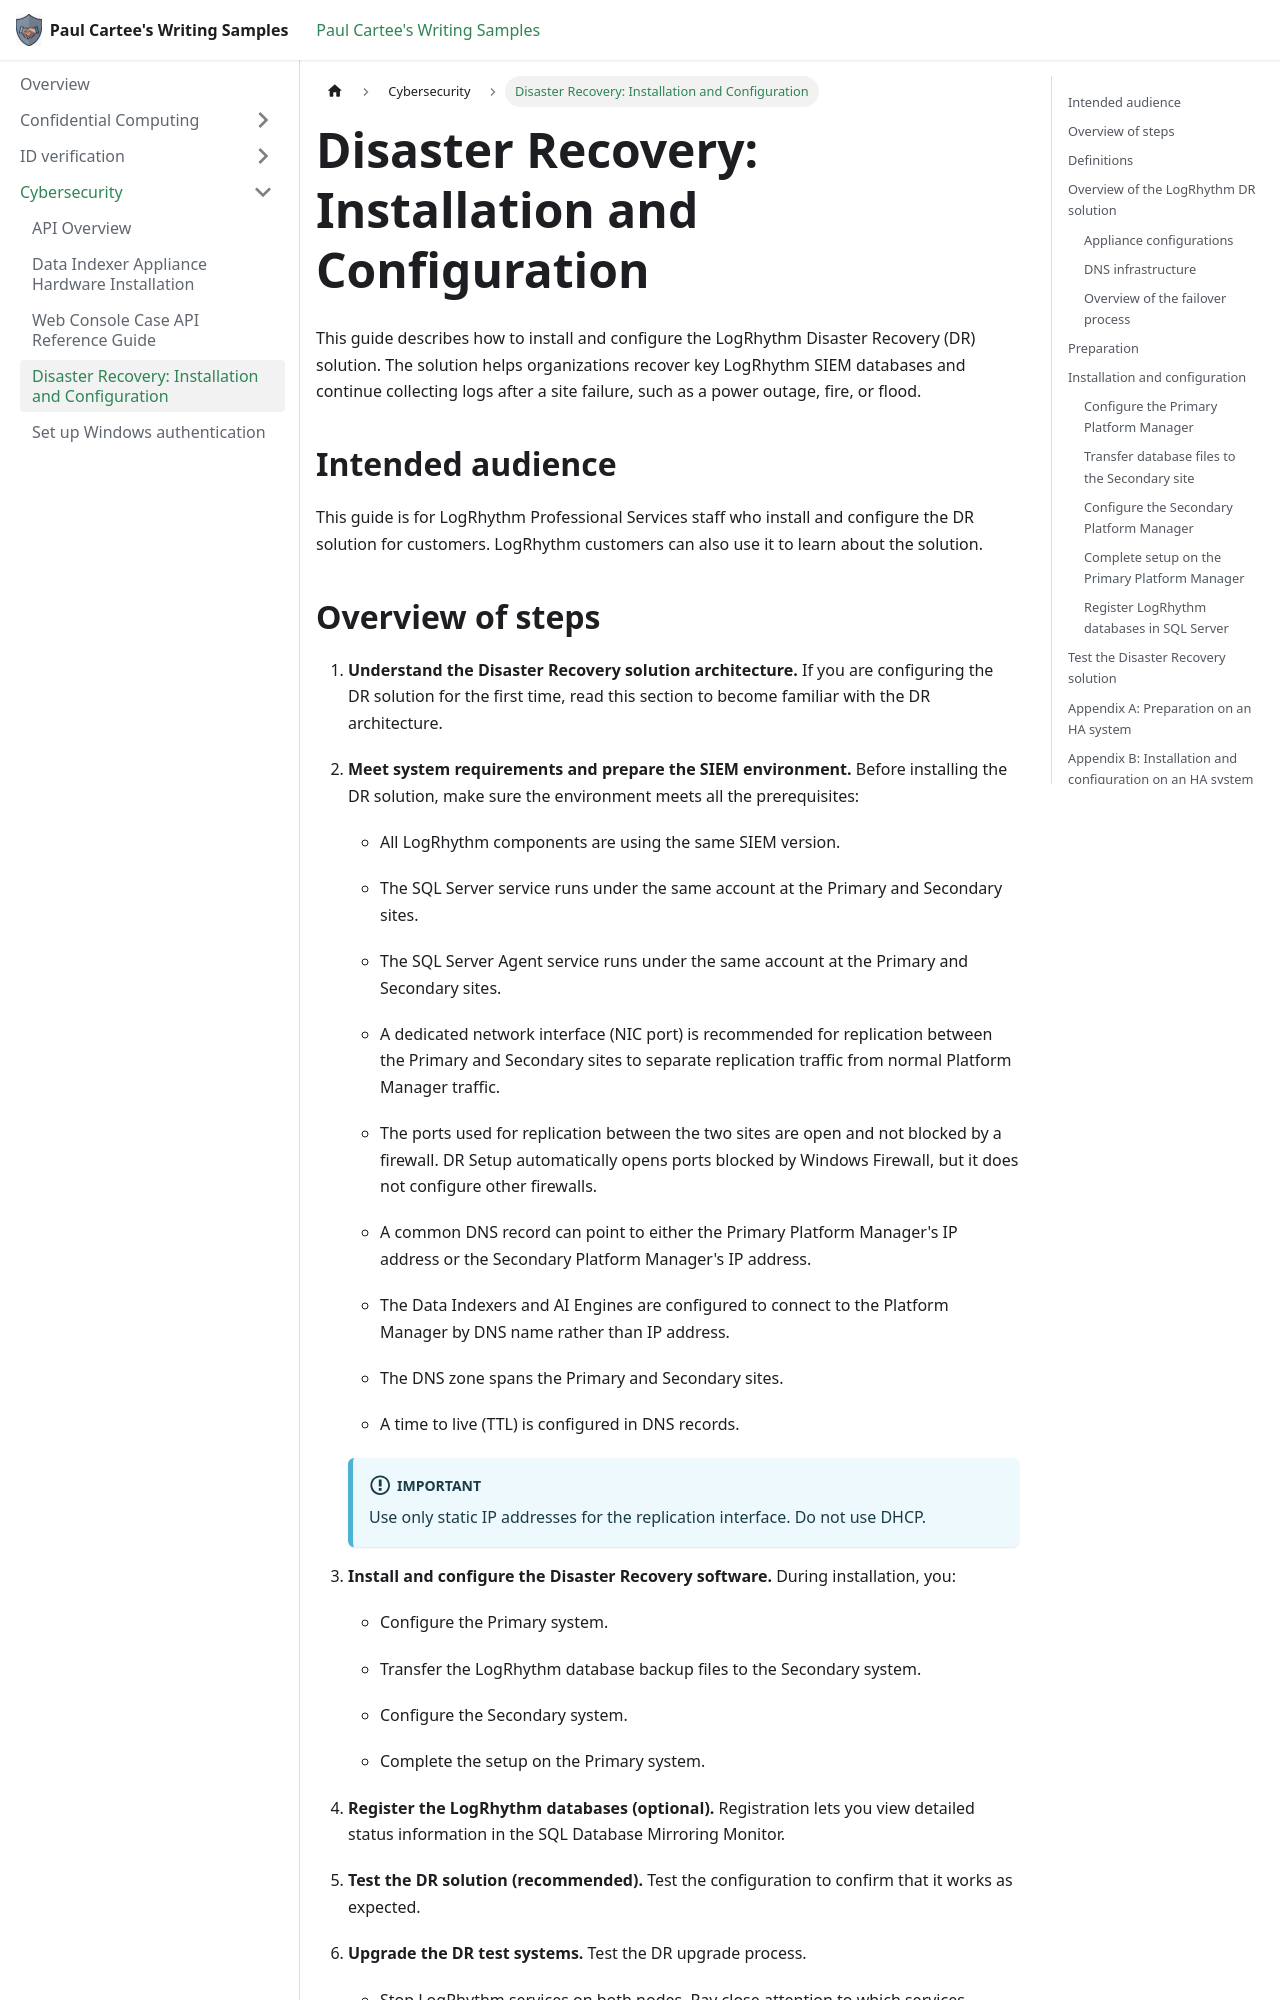

repository: pcartee/samples · page: Cybersecurity/cybersec-disaster-recovery-installation/index.html · generator: docusaurus

---
title: "Disaster Recovery: Installation and Configuration"
description: "Instructions for preparing, installing, configuring, and testing LogRhythm Disaster Recovery between Primary and Secondary sites, including DNS, failover, database mirroring, and High Availability deployments."
author: pcartee
topic: Reference
date: "2017-01-22"
uid: cybersec.disaster.recovery.installation
sidebar_position: 4
---

This guide describes how to install and configure the LogRhythm Disaster
Recovery (DR) solution. The solution helps organizations recover key
LogRhythm SIEM databases and continue collecting logs after a site
failure, such as a power outage, fire, or flood.

## Intended audience

This guide is for LogRhythm Professional Services staff who install and
configure the DR solution for customers. LogRhythm customers can also
use it to learn about the solution.
